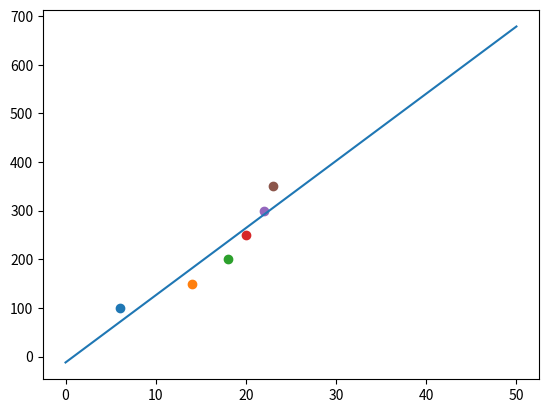

This figure's Python source:
import numpy as np
import matplotlib.pyplot as plt


def f(x):
    return res[0] * x + res[1]


data = np.array([(6, 100), (14, 150), (18, 200), (20, 250), (22, 300), (23, 350)])

data_x = []
data_y = []

for el in data:
    data_x.append(el[0])
    data_y.append(el[1])

x = np.vstack((np.asarray(data_x), np.ones(len(data_x))))

a = x @ x.T
b = x @ data_y

res = b @ np.linalg.inv(a)

print(res)

x = np.linspace(0, 50, 100)
y = f(x)

plt.plot(x, y)
for el in data:
    plt.scatter(el[0], el[1])
plt.show()
